Run: headless pygame with SDL's dummy video driver; simulated clock (each Clock.tick advances the game by its frame time, no real sleeping); random seed 0; keys injected as events and as key.get_pressed() state; no mouse input.
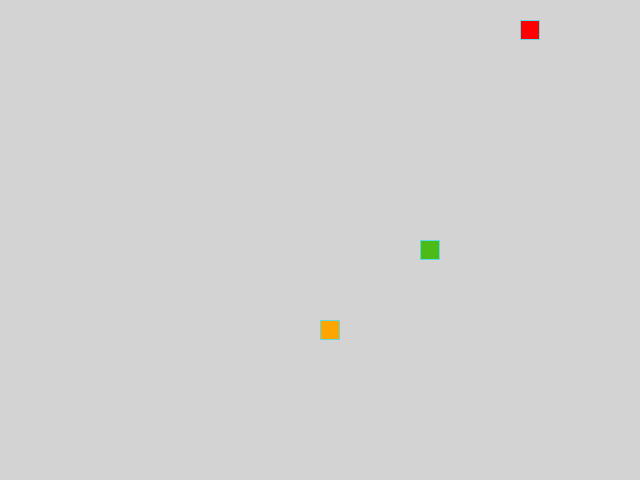
Frame 1 of 4 · flips 1–60 · no input
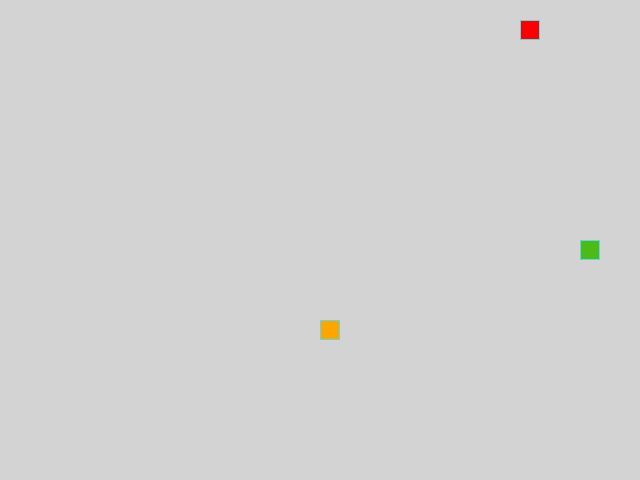
Frame 2 of 4 · flips 61–180 · tapped SPACE, RETURN · held RIGHT (→), D
Frame 3 of 4 · flips 181–300 · held DOWN (↓), S · screen unchanged from frame 2, image omitted
Frame 4 of 4 · flips 301–420 · held LEFT (←), A, UP (↑), W · screen unchanged from frame 3, image omitted

The pygame program that drew these frames:

"""Модуль содержит общую логику для игры "Змейка".

Правила игры: Змейка (цвет по умолчанию - зелёный) движется в одном из
четырёх направлений - вверх, вниз, влево или вправо. Игрок управляет
направлением её движения, но змейка не может остановиться или двигаться назад.
Каждый раз, когда змейка съедает яблоко (цвет по умолчанию - красный),
она увеличивается в длину на один сегмент. При этом, положение яблока случайно
меняется. Змейка может проходить сквозь одну стену и появляться
с противоположной стороны поля. Если змейка столкнётся сама с собой, то змейка
сбрасывается до начального состояния.

Дополнительно: реализована генерация "неправильного продукта" (цвет
по умолчанию - оранжевый). Если змейка съест яблоко - положение яблока случайно
меняется. Если змейка съест неправильный продукт - змейка сбрасывается до
начального состояния. При этом, положение неправильного продукта случайно
меняется.

Управление:
    - Изменение направления движения змейки: клавиши-стрелки Вверх, Вниз,
        Влево, Вправо.
    - Изменение скорости движения змейки:
        левая или правая клавиша SHIFT - увеличение скорости змейки на 5
        единиц.
        левая или правая клавиша CTRL - уменьшение скорости змейки на 5
        единиц.
    - Выход из игры: клавиша Esc.
"""
from random import choice, randint
from typing import Optional
import sys

import pygame as pg

# Инициализация PyGame.
pg.init()

# Настройка заголовка.
TITLE = ('SNAKE. Max. length: {max_length}. '
         + 'Speed: {speed} (SHIFT \u2191, CTRL \u2193) | '
         + '(Exit: ESC)')

# Константы для размеров.
SCREEN_WIDTH, SCREEN_HEIGHT = 640, 480
GRID_SIZE = 20
GRID_WIDTH = SCREEN_WIDTH // GRID_SIZE
GRID_HEIGHT = SCREEN_HEIGHT // GRID_SIZE

# Направления движения.
UP = (0, -1)
DOWN = (0, 1)
LEFT = (-1, 0)
RIGHT = (1, 0)

# Словарь с привязкой текущего направления движения змейки и клавиш
# клавиатуры со следующим направлением движения змейки.
NEW_DIRECTION = {
    (LEFT, pg.K_UP): UP,
    (RIGHT, pg.K_UP): UP,
    (LEFT, pg.K_DOWN): DOWN,
    (RIGHT, pg.K_DOWN): DOWN,
    (UP, pg.K_LEFT): LEFT,
    (DOWN, pg.K_LEFT): LEFT,
    (UP, pg.K_RIGHT): RIGHT,
    (DOWN, pg.K_RIGHT): RIGHT
}

# Настройка скорости движения змейки.
MIN_SNAKE_SPEED = 5
MAX_SNAKE_SPEED = 30

# Словарь с привязкой клавиш клавиатуры к изменению
# (уменьшению или увеличению) скорости движения змейки.
SNAKE_SPEED = {
    pg.K_LSHIFT: 5,
    pg.K_RSHIFT: 5,
    pg.K_LCTRL: -5,
    pg.K_RCTRL: -5
}

# Цвета фона - светло-серый.
BOARD_BACKGROUND_COLOR = (211, 211, 211)

# Цвет границы ячейки.
CELL_BOUNDARY_COLOR = (93, 216, 228)

# Цвет яблока - красный.
APPLE_COLOR = (255, 0, 0)

# Цвет неправильного продукта - оранжевый.
WRONG_PRODUCT_COLOR = (255, 165, 0)

# Цвет змейки - зелёный.
SNAKE_COLOR = (76, 187, 23)

# Центральная точка экрана.
CENTER_SCREEN_POINT = ((SCREEN_WIDTH // 2), (SCREEN_HEIGHT // 2))

# Настройка игрового окна.
screen = pg.display.set_mode((SCREEN_WIDTH, SCREEN_HEIGHT), 0, 32)
screen.fill(BOARD_BACKGROUND_COLOR)
pg.display.flip()

# Настройка времени.
clock = pg.time.Clock()


class GameObject:
    """Базовый класс для игровых объектов.

    Атрибуты:
        position: Позиция объекта на игровом поле.
        body_color: Цвет объекта.
    """

    def __init__(
        self,
        body_color: tuple[int, ...] = BOARD_BACKGROUND_COLOR
    ) -> None:
        self.position = CENTER_SCREEN_POINT
        self.body_color = body_color

    def draw_cell(
        self,
        position: tuple[int, ...],
        cell_color: Optional[tuple[int, ...]] = None
    ) -> None:
        """Отрисовывает ячейку объекта на экране.

        Параметры:
            position: Позиция объекта на игровом поле.
            cell_color: Цвет ячейки.
        """
        cell_boundary_color = cell_color if cell_color else CELL_BOUNDARY_COLOR
        cell_color = cell_color if cell_color else self.body_color
        rect = pg.Rect(
            (position[0], position[1]), (GRID_SIZE, GRID_SIZE)
        )
        pg.draw.rect(screen, cell_color, rect)
        pg.draw.rect(screen, cell_boundary_color, rect, 1)

    def draw(self) -> None:
        """Отрисовывает объект на экране."""
        raise NotImplementedError(f'{type(self).__name__} '
                                  f'не имеет реализации метода draw.')


class Snake(GameObject):
    """Класс для представления объекта "Змейка" в игре "Змейка".

    Атрибуты:
        length: Длина объекта "Змейка".
        positions: Список, содержащий позиции всех сегментов тела объекта
            "Змейка".
        direction: Направление движения объекта "Змейка".
        speed: Скорость движения объекта "Змейка".
        max_length: Максимальная величина змейки за игру.
        last: Позиция последнего сегмента объекта "Змейка".
        reset_situation: Проверка сброса объекта "Змейка".
        update_information: Проверка необходимости обновления информации об
            объекте "Змейка".
    """

    def __init__(
        self,
        body_color: tuple[int, ...] = SNAKE_COLOR
    ) -> None:
        super().__init__(body_color)
        self.reset()
        self.speed = 5
        self.max_length = 1
        self.last = None
        self.reset_situation = False
        self.update_information = False

    def reset(self) -> None:
        """Сбрасывает объект "Змейка" в начальное состояние."""
        self.length = 1
        self.positions = [self.position]
        self.direction = choice((UP, DOWN, RIGHT, LEFT))

    def get_head_position(self) -> tuple[int, ...]:
        """Возвращает позицию головы объекта "Змейка"."""
        return self.positions[0]

    def move(self) -> None:
        """Обновляет позицию объекта "Змейка"."""
        current_head_position = self.get_head_position()
        next_head_position = (
            (current_head_position[0] + self.direction[0] * GRID_SIZE)
            % SCREEN_WIDTH,
            (current_head_position[1] + self.direction[1] * GRID_SIZE)
            % SCREEN_HEIGHT
        )
        if next_head_position in self.positions:
            self.reset_situation = True
        else:
            self.positions.insert(0, next_head_position)
        if len(self.positions) > self.length:
            self.last = self.positions.pop()

    def update_direction(self, new_direction: tuple[int, ...]) -> None:
        """Обновляет направление движения объекта "Змейка".

        Параметры:
            next_direction: Новое направление движения объекта "Змейка".
        """
        self.direction = new_direction

    def update_speed(self, new_speed: int) -> None:
        """Обновляет скорость движения объекта "Змейка".

        Параметры:
            new_speed: Новая скорость объекта "Змейка".
        """
        self.speed = new_speed

    def update_max_length(self):
        """Обновляет максимальную длину объекта "Змейка" за игру."""
        self.max_length = max(self.length, self.max_length)

    def draw(self) -> None:
        """Отрисовывает объект "Змейка" на экране."""
        self.draw_cell(self.get_head_position())
        # Затирание старой позиции хвоста змейки.
        self.draw_cell(position=self.last,
                       cell_color=BOARD_BACKGROUND_COLOR)


class Apple(GameObject):
    """Класс для представления объекта "Яблоко" в игре "Змейка".

    Атрибуты:
        hold_positions: Занятые ячейки.
    """

    def __init__(
        self,
        hold_positions: list[tuple[int, ...]] = [CENTER_SCREEN_POINT],
        body_color: tuple[int, ...] = APPLE_COLOR
    ) -> None:
        super().__init__(body_color)
        self.randomize_position(hold_positions)

    def randomize_position(
        self,
        hold_positions: list[tuple[int, ...]]
    ) -> None:
        """Устанавливает случайное положение объекта-продукта на игровом поле.

        Параметры:
            hold_positions: Занятые ячейки.
        """
        while True:
            random_width = (randint(0, GRID_WIDTH - 1) * GRID_SIZE)
            random_height = (randint(0, GRID_HEIGHT - 1) * GRID_SIZE)
            if (random_width, random_height) not in hold_positions:
                self.position = (random_width, random_height)
                return

    def draw(self) -> None:
        """Отрисовывает объект-продукт на экране."""
        self.draw_cell(self.position)


class WrongProduct(Apple):
    """Класс для представления объекта "Неправильный продукт"."""

    def __init__(
        self,
        hold_positions: list[tuple[int, ...]] = [CENTER_SCREEN_POINT],
        body_color: tuple[int, ...] = WRONG_PRODUCT_COLOR
    ) -> None:
        super().__init__(hold_positions, body_color)


def handle_keys(snake_object: Snake) -> None:
    """Обрабатывает нажатия клавиш пользователем.

    Параметры:
        game_object: Объект класса Snake.
    """
    for event in pg.event.get():
        if event.type == pg.QUIT:
            pg.quit()
            sys.exit()
        if event.type == pg.KEYDOWN:
            # Выход из игры по клавише ESC.
            if event.key == pg.K_ESCAPE:
                pg.quit()
                sys.exit()
            # Обновление направления движения змейки.
            if event.key in (pg.K_UP, pg.K_DOWN, pg.K_LEFT, pg.K_RIGHT):
                new_direction = NEW_DIRECTION.get((snake_object.direction,
                                                   event.key),
                                                  snake_object.direction)
                snake_object.update_direction(new_direction)
            # Обновление скорости движения змейки.
            elif event.key in (pg.K_LSHIFT, pg.K_RSHIFT,
                               pg.K_LCTRL, pg.K_RCTRL):
                new_speed = snake_object.speed + SNAKE_SPEED.get(event.key, 0)
                if MIN_SNAKE_SPEED <= new_speed <= MAX_SNAKE_SPEED:
                    snake_object.update_speed(new_speed)
                    snake_object.update_information = True


def main():
    """Запускает игру "Змейка"."""
    snake = Snake()
    apple = Apple(hold_positions=snake.positions)
    wrong_product = WrongProduct(hold_positions=(snake.positions
                                                 + [apple.position]))

    # Заголовок окна игрового поля.
    pg.display.set_caption(TITLE.format(max_length=snake.max_length,
                                        speed=snake.speed))
    while True:
        clock.tick(snake.speed)
        # Проверка, нужно ли обновлять информацию в заголовке.
        if snake.update_information:
            pg.display.set_caption(TITLE.format(max_length=snake.max_length,
                                                speed=snake.speed))
            snake.update_information = False
        handle_keys(snake)
        # Проверка, съедено ли яблоко.
        if snake.get_head_position() == apple.position:
            snake.length += 1
            snake.update_max_length()
            snake.update_information = True
            apple.randomize_position(snake.positions
                                     + [wrong_product.position])
        # Проверка, съеден ли неправильный продукт.
        elif snake.get_head_position() == wrong_product.position:
            snake.reset_situation = True
            wrong_product.randomize_position(snake.positions
                                             + [apple.position])
        # Проверка, должна ли быть сброшена змейка.
        if snake.reset_situation:
            snake.reset()
            screen.fill(BOARD_BACKGROUND_COLOR)
            snake.reset_situation = False
        snake.move()
        apple.draw()
        wrong_product.draw()
        snake.draw()
        pg.display.update()


if __name__ == "__main__":
    main()
